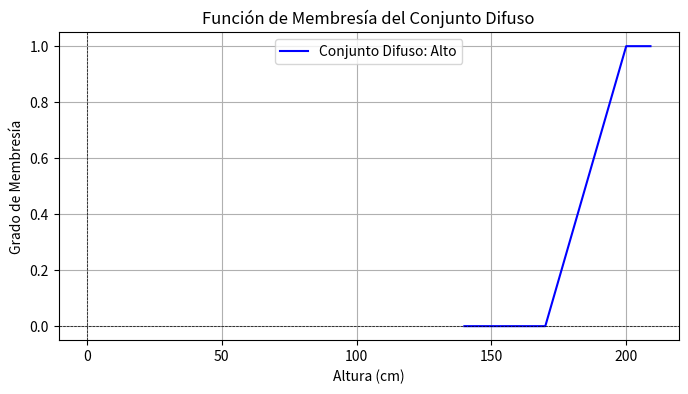

Python code for this plot:

import numpy as np
import matplotlib.pyplot as plt

# Definición de un conjunto difuso
class FuzzySet:
    def __init__(self, name, membership_function):
        self.name = name
        self.membership_function = membership_function

    def membership(self, x):
        return self.membership_function(x)

# Ejemplo de función de membresía para un conjunto difuso "alto"
def tall_membership(x):
    return max(0, min(1, (x - 170) / 30))  # Altura en cm

# Crear un conjunto difuso para "alto"
tall_set = FuzzySet("Alto", tall_membership)

# Evaluar el conjunto difuso para diferentes alturas
heights = np.arange(140, 210, 1)
memberships = [tall_set.membership(h) for h in heights]

# Visualizar el conjunto difuso
plt.figure(figsize=(8, 4))
plt.plot(heights, memberships, label='Conjunto Difuso: Alto', color='blue')
plt.title('Función de Membresía del Conjunto Difuso')
plt.xlabel('Altura (cm)')
plt.ylabel('Grado de Membresía')
plt.axhline(0, color='black', lw=0.5, ls='--')
plt.axvline(0, color='black', lw=0.5, ls='--')
plt.grid()
plt.legend()
plt.show()
